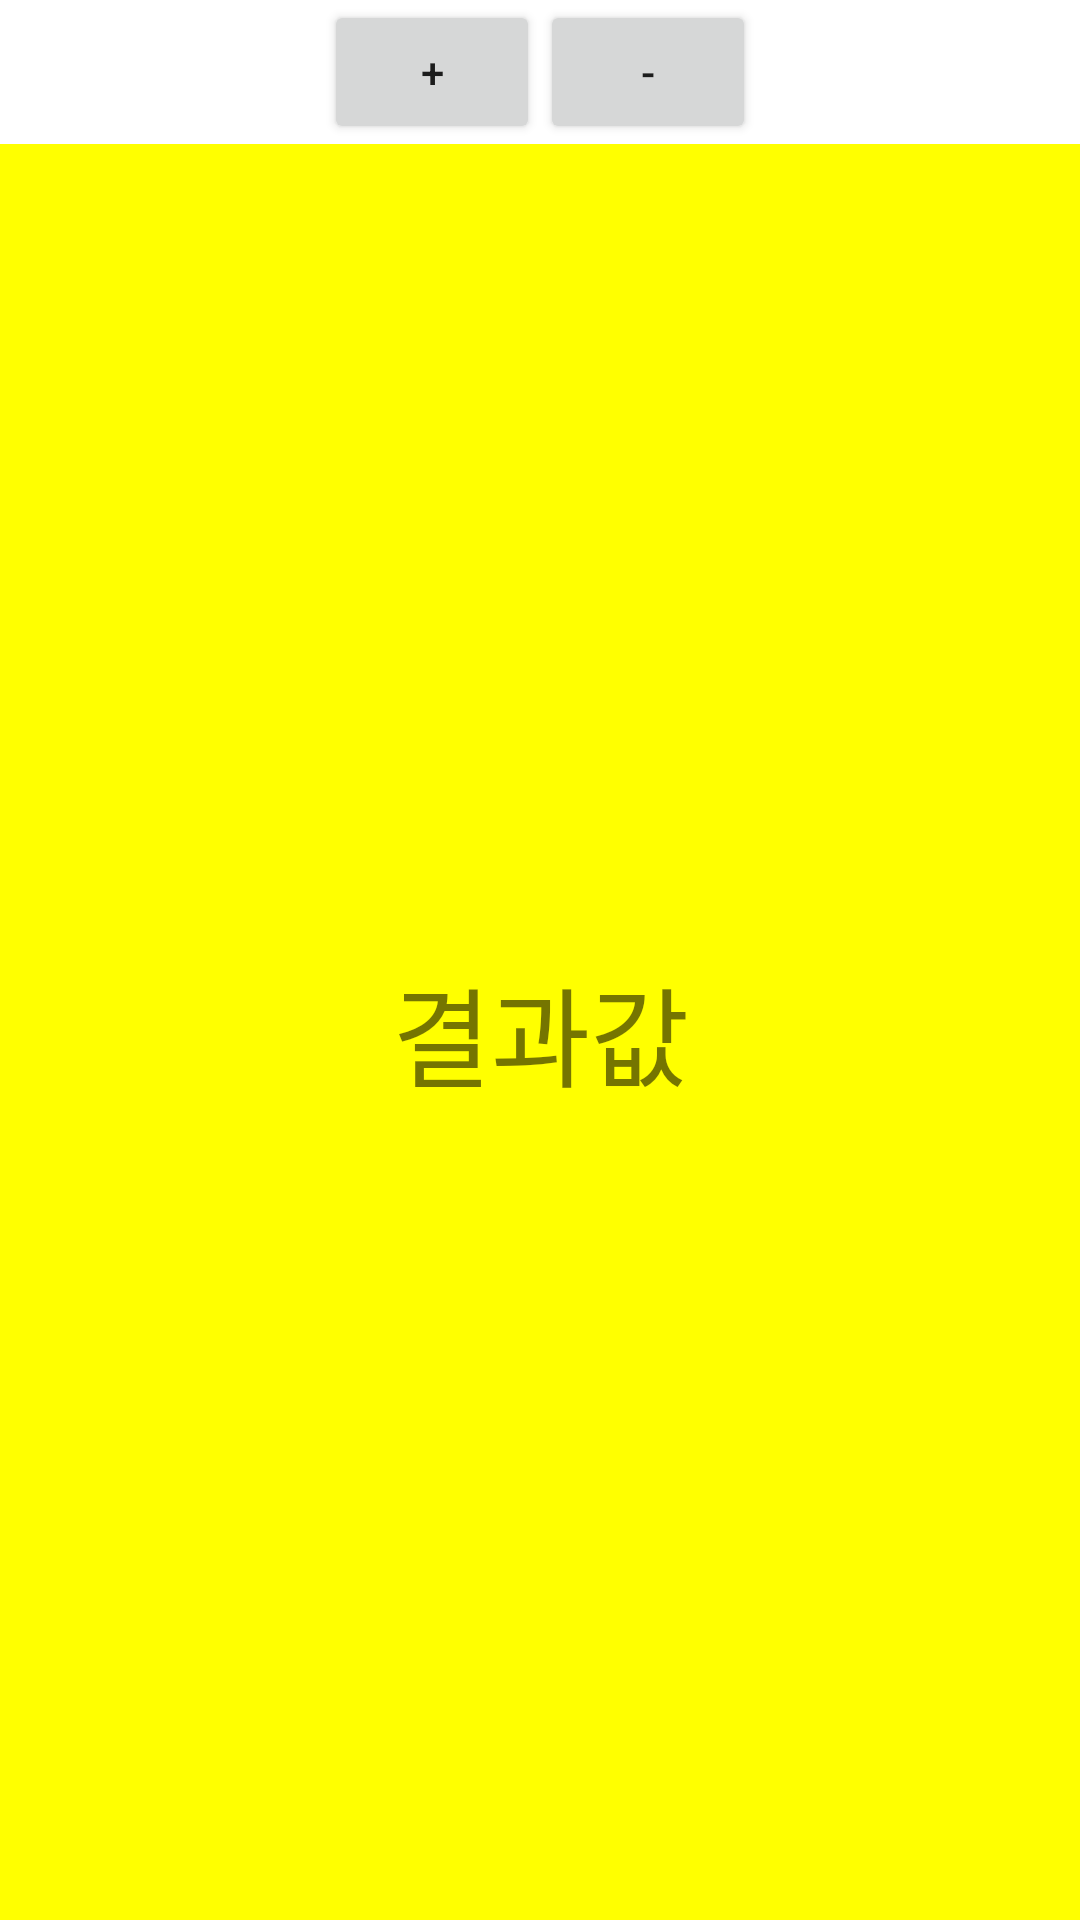

Android layout source for this screen:
<!-- AndroidManifest.xml: application theme AppTheme -->
<!-- res/layout/activity_2_2.xml -->
<?xml version="1.0" encoding="utf-8"?>
<RelativeLayout xmlns:android="http://schemas.android.com/apk/res/android"
    xmlns:app="http://schemas.android.com/apk/res-auto"
    xmlns:tools="http://schemas.android.com/tools"
    android:background="#FFFF00"
    android:layout_width="match_parent"
    android:layout_height="match_parent"
    tools:context="com.test.snake.androidkotlinexample.day6.Activity_2_2">

    <LinearLayout
        android:id="@+id/lnMenu"
        android:background="#FFFFFF"
        android:orientation="horizontal"
        android:weightSum="1"
        android:layout_width="match_parent"
        android:layout_height="wrap_content">

        <EditText
            android:id="@+id/firstNumber"
            android:background="#FFFFFF"
            android:layout_weight="0.3"
            android:layout_width="0dp"
            android:layout_height="match_parent" />

        <Button
            android:id="@+id/btnPlus"
            android:layout_weight="0.2"
            android:text="+"
            android:layout_width="0dp"
            android:layout_height="wrap_content" />

        <Button
            android:id="@+id/btnMinus"
            android:layout_weight="0.2"
            android:text="-"
            android:layout_width="0dp"
            android:layout_height="wrap_content" />

        <EditText
            android:background="#FFFFFF"
            android:id="@+id/secondNumber"
            android:layout_weight="0.3"
            android:layout_width="0dp"
            android:layout_height="match_parent" />

    </LinearLayout>

    <TextView
        android:id="@+id/txtResult"
        android:textSize="36dp"
        android:gravity="center"
        android:text="결과값"
        android:layout_below="@id/lnMenu"
        android:layout_width="match_parent"
        android:layout_height="match_parent" />


</RelativeLayout>
<!-- resources referenced by this layout -->
<resources>
  <style name="AppTheme" parent="Theme.AppCompat.Light.DarkActionBar">
          
          <item name="colorPrimary">@color/colorPrimary</item>
          <item name="colorPrimaryDark">@color/colorPrimaryDark</item>
          <item name="colorAccent">@color/colorAccent</item>
      </style>
  <color name="colorPrimary">#3F51B5</color>
  <color name="colorPrimaryDark">#303F9F</color>
  <color name="colorAccent">#FF4081</color>
</resources>
